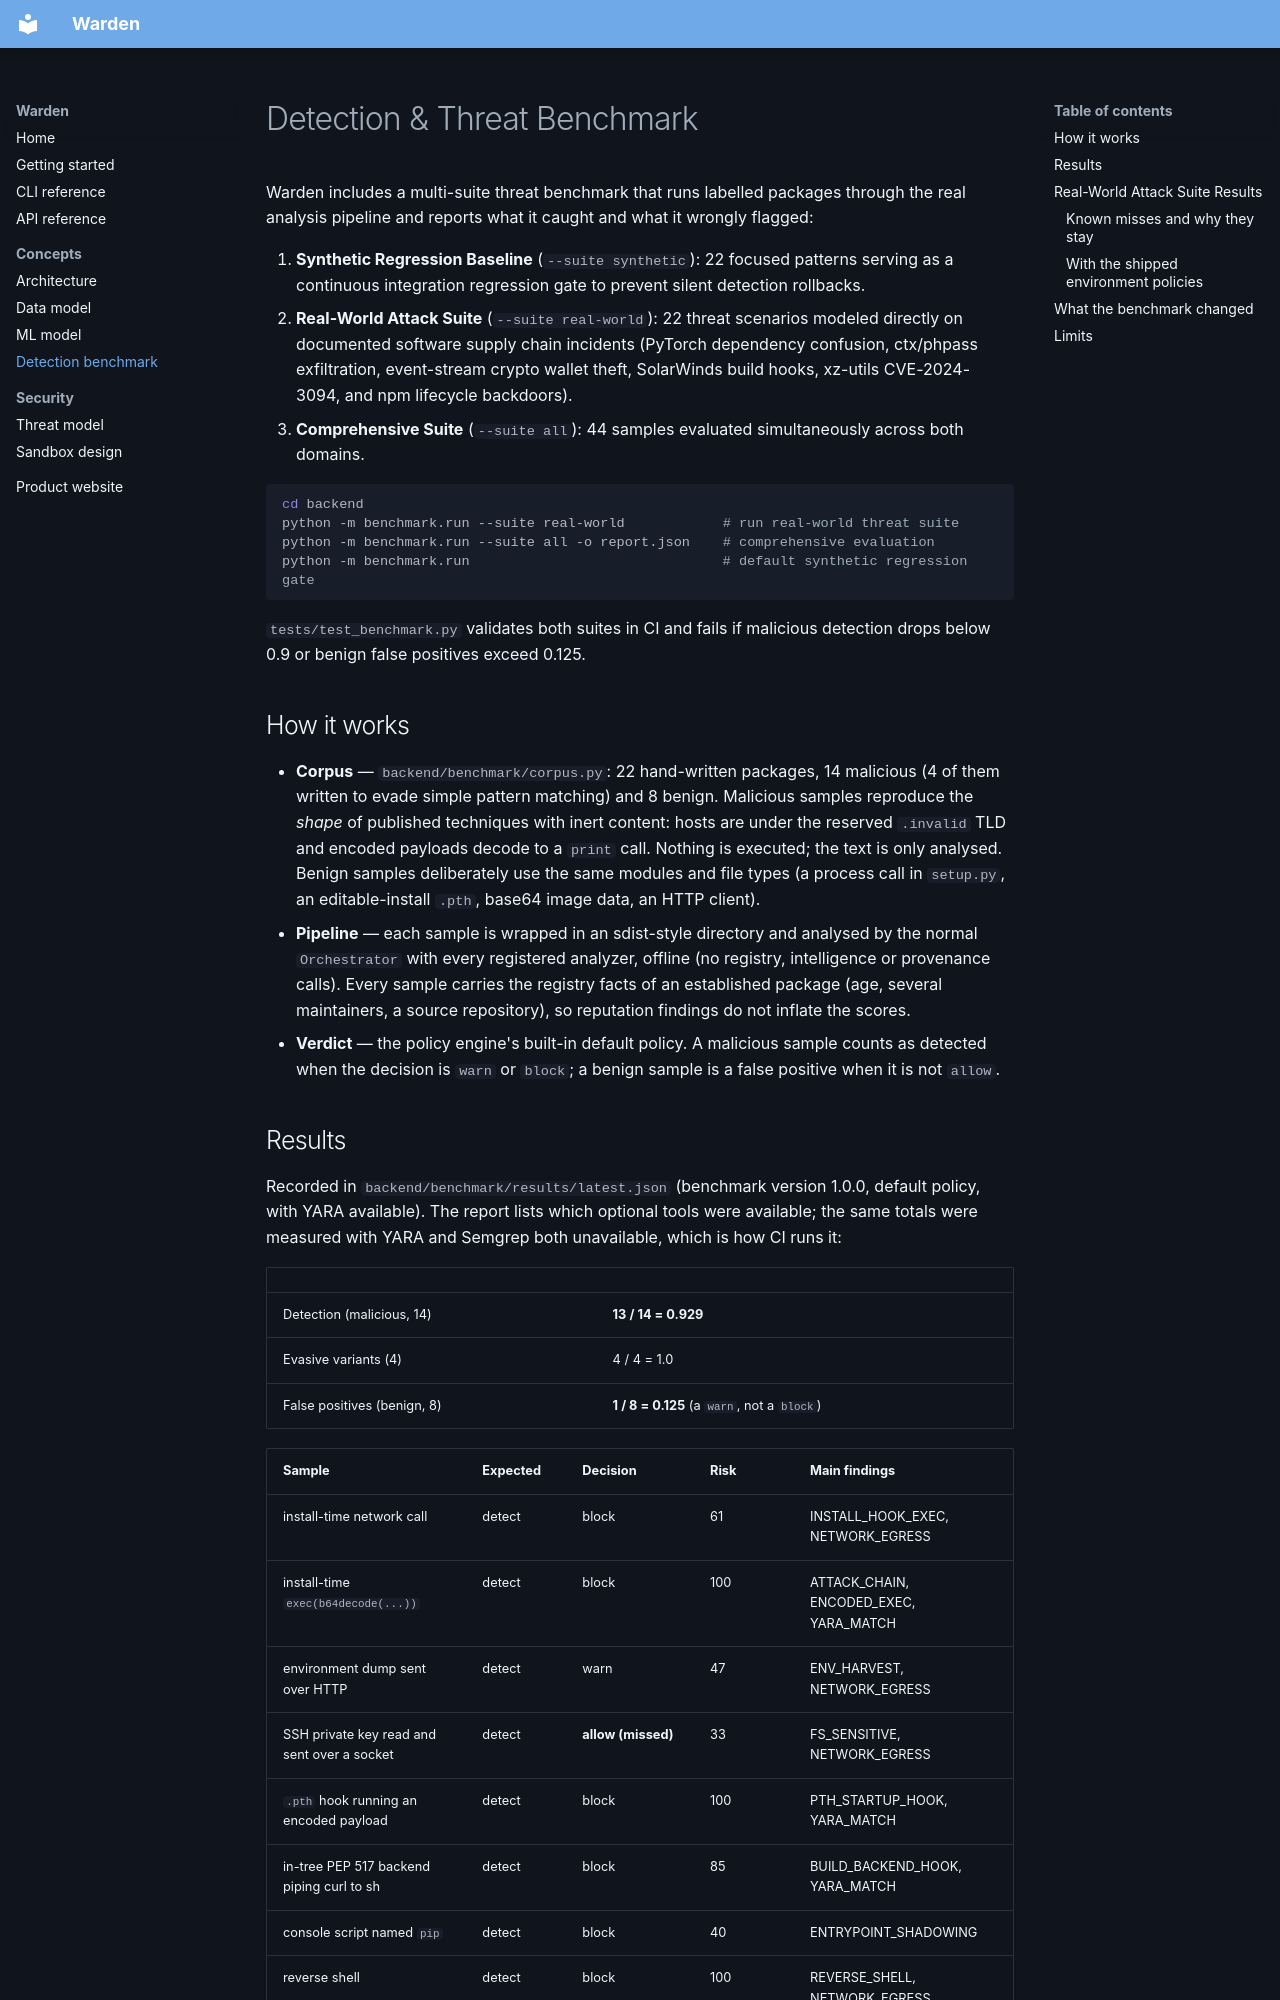

repository: rakshit-737/warden-supply-chain-security · page: BENCHMARK/index.html · generator: mkdocs

# Detection & Threat Benchmark

Warden includes a multi-suite threat benchmark that runs labelled packages through the real analysis
pipeline and reports what it caught and what it wrongly flagged:

1. **Synthetic Regression Baseline** (`--suite synthetic`): 22 focused patterns serving as a continuous
   integration regression gate to prevent silent detection rollbacks.
2. **Real-World Attack Suite** (`--suite real-world`): 22 threat scenarios modeled directly on documented
   software supply chain incidents (PyTorch dependency confusion, ctx/phpass exfiltration, event-stream
   crypto wallet theft, SolarWinds build hooks, xz-utils CVE-2024-3094, and npm lifecycle backdoors).
3. **Comprehensive Suite** (`--suite all`): 44 samples evaluated simultaneously across both domains.

```bash
cd backend
python -m benchmark.run --suite real-world            # run real-world threat suite
python -m benchmark.run --suite all -o report.json    # comprehensive evaluation
python -m benchmark.run                               # default synthetic regression gate
```

`tests/test_benchmark.py` validates both suites in CI and fails if malicious detection drops below 0.9
or benign false positives exceed 0.125.

## How it works

* **Corpus** — `backend/benchmark/corpus.py`: 22 hand-written packages, 14 malicious (4 of them
  written to evade simple pattern matching) and 8 benign. Malicious samples reproduce the *shape*
  of published techniques with inert content: hosts are under the reserved `.invalid` TLD and
  encoded payloads decode to a `print` call. Nothing is executed; the text is only analysed.
  Benign samples deliberately use the same modules and file types (a process call in `setup.py`,
  an editable-install `.pth`, base64 image data, an HTTP client).
* **Pipeline** — each sample is wrapped in an sdist-style directory and analysed by the normal
  `Orchestrator` with every registered analyzer, offline (no registry, intelligence or provenance
  calls). Every sample carries the registry facts of an established package (age, several
  maintainers, a source repository), so reputation findings do not inflate the scores.
* **Verdict** — the policy engine's built-in default policy. A malicious sample counts as detected
  when the decision is `warn` or `block`; a benign sample is a false positive when it is not `allow`.
